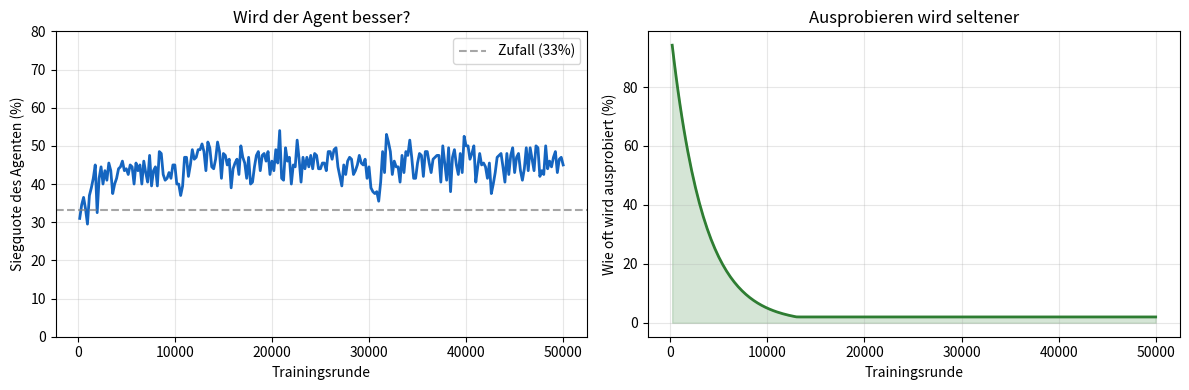
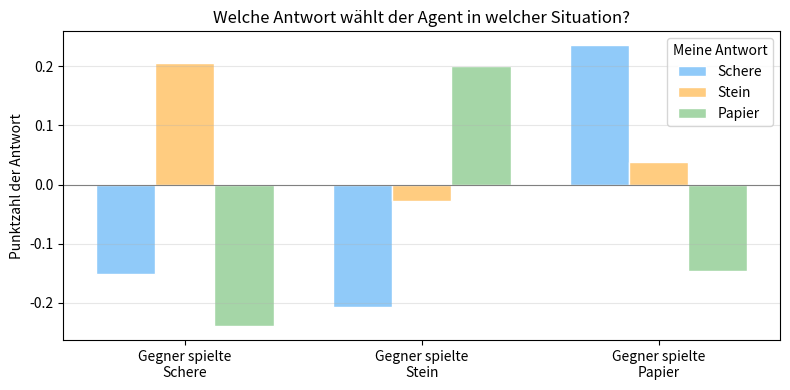

Write the Python code that produced these figures, in order.
# Diese Zelle zuerst ausführen - sie lädt alles, was wir brauchen
import random
import matplotlib.pyplot as plt
from collections import defaultdict

print("✅ Bereit zum Spielen!")

# Die drei Wahlmöglichkeiten - wir benutzen Zahlen, das macht es dem Computer leichter
SCHERE = 0
STEIN = 1
PAPIER = 2

namen = {SCHERE: "Schere ✌️", STEIN: "Stein ✊", PAPIER: "Papier ✋"}


def wer_gewinnt(wahl_a, wahl_b):
    """
    Vergleicht zwei Wahlen.
    Gibt zurück: +1 wenn A gewinnt, -1 wenn B gewinnt, 0 bei Unentschieden.
    """
    if wahl_a == wahl_b:
        return 0
    # Schere schlägt Papier, Stein schlägt Schere, Papier schlägt Stein
    gewinnt_gegen = {SCHERE: PAPIER, STEIN: SCHERE, PAPIER: STEIN}
    if gewinnt_gegen[wahl_a] == wahl_b:
        return 1
    else:
        return -1


# Kurzer Test
print("Schere vs. Papier:", "A gewinnt" if wer_gewinnt(SCHERE, PAPIER) == 1 else "?")
print("Stein vs. Schere:  ", "A gewinnt" if wer_gewinnt(STEIN, SCHERE) == 1 else "?")
print("Papier vs. Papier: ", "Unentschieden" if wer_gewinnt(PAPIER, PAPIER) == 0 else "?")

class MusterGegner:
    """
    Ein Computergegner mit einer Angewohnheit:
    Nach einem Sieg wiederholt er mit 70% Wahrscheinlichkeit seine letzte Wahl.
    Sonst (und ganz am Anfang) wählt er zufällig.
    """

    def __init__(self, wiederhol_wahrscheinlichkeit=0.7):
        self.letzte_wahl = None
        self.hat_gewonnen = False
        self.wiederhol_wahrscheinlichkeit = wiederhol_wahrscheinlichkeit

    def waehle(self):
        if self.hat_gewonnen and random.random() < self.wiederhol_wahrscheinlichkeit:
            wahl = self.letzte_wahl  # Wiederholt die erfolgreiche Wahl
        else:
            wahl = random.choice([SCHERE, STEIN, PAPIER])  # Zufällig
        return wahl

    def merke_ergebnis(self, eigene_wahl, hat_gewonnen):
        self.letzte_wahl = eigene_wahl
        self.hat_gewonnen = hat_gewonnen


# Schauen wir uns 15 Spielzüge des Gegners an (gegen einen zufälligen Spieler)
print("Beispielverlauf des Gegners:\n")
gegner = MusterGegner()
for runde in range(15):
    wahl_gegner = gegner.waehle()
    wahl_zufall = random.choice([SCHERE, STEIN, PAPIER])
    ergebnis = wer_gewinnt(wahl_gegner, wahl_zufall)
    gegner_gewinnt = (ergebnis == 1)
    print(f"Runde {runde+1:2d}: Gegner spielt {namen[wahl_gegner]:12s} "
          f"{'(gewinnt → wiederholt evtl.)' if gegner_gewinnt else ''}")
    gegner.merke_ergebnis(wahl_gegner, gegner_gewinnt)

class LernenderAgent:
    """
    Ein einfacher Q-Learning Agent für Schere-Stein-Papier.
    
    Merkt sich für jeden Zustand (= gegnerische letzte Wahl) eine Punktzahl
    pro eigener Antwortmöglichkeit.
    """

    def __init__(self, lerntempo=0.02, zufallsquote=1.0, zufallsquote_minimum=0.02, abkuehlung=0.9997):
        self.punkte = defaultdict(float)        # Punktzahl pro (Zustand, Antwort)
        self.lerntempo = lerntempo               # Wie stark wirkt jede neue Erfahrung?
        self.zufallsquote = zufallsquote         # Wie oft wird einfach ausprobiert?
        self.zufallsquote_minimum = zufallsquote_minimum
        self.abkuehlung = abkuehlung             # Zufallsquote sinkt mit der Zeit

    def waehle_antwort(self, zustand):
        """Wählt eine Antwort: meistens die bisher beste, manchmal zufällig zum Ausprobieren."""
        if random.random() < self.zufallsquote:
            return random.choice([SCHERE, STEIN, PAPIER])  # Ausprobieren
        # Bewährtes nutzen: wähle die Antwort mit der höchsten Punktzahl
        return max([SCHERE, STEIN, PAPIER], key=lambda a: self.punkte[(zustand, a)])

    def lerne(self, zustand, antwort, belohnung):
        """Passt die Punktzahl nach einer Runde an."""
        alte_punktzahl = self.punkte[(zustand, antwort)]
        self.punkte[(zustand, antwort)] = alte_punktzahl + self.lerntempo * (belohnung - alte_punktzahl)

        # Mit der Zeit weniger ausprobieren, mehr Bewährtes nutzen
        if self.zufallsquote > self.zufallsquote_minimum:
            self.zufallsquote *= self.abkuehlung


print("✅ Lernender Agent ist bereit")

def trainiere_agent(anzahl_runden=50000):
    """
    Lässt den Agenten gegen den Muster-Gegner trainieren.
    Gibt den trainierten Agenten und eine Lern-Statistik zurück.
    """
    agent = LernenderAgent()
    gegner = MusterGegner()

    # Statistik für die Lernkurve (alle 200 Runden ein Messpunkt)
    mess_intervall = 200
    siege_agent = siege_gegner = unentschieden = 0
    verlauf_siege = []
    verlauf_zufallsquote = []

    zustand = None  # Zu Beginn kennen wir die letzte Wahl des Gegners noch nicht

    for runde in range(1, anzahl_runden + 1):
        # Zustand: Was hat der Gegner zuletzt gespielt? (None = Spielanfang)
        antwort = agent.waehle_antwort(zustand)
        wahl_gegner = gegner.waehle()

        ergebnis = wer_gewinnt(antwort, wahl_gegner)
        belohnung = ergebnis  # +1, -1, oder 0 - direkt als Belohnung verwendbar

        agent.lerne(zustand, antwort, belohnung)
        gegner.merke_ergebnis(wahl_gegner, ergebnis == -1)  # Gegner gewinnt, wenn ergebnis == -1

        if ergebnis == 1:
            siege_agent += 1
        elif ergebnis == -1:
            siege_gegner += 1
        else:
            unentschieden += 1

        zustand = wahl_gegner  # Für die nächste Runde merken wir uns die gegnerische Wahl

        if runde % mess_intervall == 0:
            verlauf_siege.append(siege_agent / mess_intervall * 100)
            verlauf_zufallsquote.append(agent.zufallsquote)
            siege_agent = siege_gegner = unentschieden = 0

    statistik = {"siege": verlauf_siege, "zufallsquote": verlauf_zufallsquote, "intervall": mess_intervall}
    return agent, statistik


print("Training läuft ...")
agent, statistik = trainiere_agent(anzahl_runden=50000)
print("✅ Training abgeschlossen!")

def zeige_lernkurve(statistik):
    runden_achse = [i * statistik["intervall"] for i in range(1, len(statistik["siege"]) + 1)]

    fig, axes = plt.subplots(1, 2, figsize=(12, 4))

    # Plot 1: Siegquote über die Zeit
    ax = axes[0]
    ax.plot(runden_achse, statistik["siege"], color="#1565C0", linewidth=2)
    ax.axhline(y=33.3, color="gray", linestyle="--", alpha=0.7, label="Zufall (33%)")
    ax.set_xlabel("Trainingsrunde")
    ax.set_ylabel("Siegquote des Agenten (%)")
    ax.set_title("Wird der Agent besser?")
    ax.legend()
    ax.set_ylim(0, 80)
    ax.grid(alpha=0.3)

    # Plot 2: Wie oft probiert der Agent noch aus?
    ax = axes[1]
    werte = [z * 100 for z in statistik["zufallsquote"]]
    ax.plot(runden_achse, werte, color="#2E7D32", linewidth=2)
    ax.fill_between(runden_achse, werte, alpha=0.2, color="#2E7D32")
    ax.set_xlabel("Trainingsrunde")
    ax.set_ylabel("Wie oft wird ausprobiert (%)")
    ax.set_title("Ausprobieren wird seltener")
    ax.grid(alpha=0.3)

    plt.tight_layout()
    plt.show()


zeige_lernkurve(statistik)

def zeige_gelernte_strategie(agent):
    print("Gelernte Strategie des Agenten\n" + "=" * 50)

    for letzte_gegner_wahl in [SCHERE, STEIN, PAPIER]:
        print(f"\nWenn der Gegner zuletzt {namen[letzte_gegner_wahl]} gespielt hat:")
        punkte = {a: agent.punkte[(letzte_gegner_wahl, a)] for a in [SCHERE, STEIN, PAPIER]}
        beste_antwort = max(punkte, key=punkte.get)

        for antwort in [SCHERE, STEIN, PAPIER]:
            markierung = "  ← Antwort des Agenten" if antwort == beste_antwort else ""
            balken = "█" * max(0, int((punkte[antwort] + 1) * 20))
            print(f"  {namen[antwort]:12s} Punktzahl={punkte[antwort]:+.2f}  {balken}{markierung}")

    # Plot zur besseren Übersicht (ohne Emoji, da Matplotlib diese nicht zuverlässig darstellt)
    namen_plot = {SCHERE: "Schere", STEIN: "Stein", PAPIER: "Papier"}
    fig, ax = plt.subplots(figsize=(8, 4))
    zustaende = [SCHERE, STEIN, PAPIER]
    breite = 0.25
    farben = {"Schere": "#90CAF9", "Stein": "#FFCC80", "Papier": "#A5D6A7"}

    for i, antwort in enumerate([SCHERE, STEIN, PAPIER]):
        werte = [agent.punkte[(z, antwort)] for z in zustaende]
        positionen = [j + (i - 1) * breite for j in range(3)]
        ax.bar(positionen, werte, breite, label=namen_plot[antwort],
               color=list(farben.values())[i], edgecolor="white")

    ax.set_xticks(range(3))
    ax.set_xticklabels([f"Gegner spielte\n{namen_plot[z]}" for z in zustaende])
    ax.set_ylabel("Punktzahl der Antwort")
    ax.set_title("Welche Antwort wählt der Agent in welcher Situation?")
    ax.legend(title="Meine Antwort")
    ax.grid(axis="y", alpha=0.3)
    ax.axhline(y=0, color="gray", linewidth=0.8)
    plt.tight_layout()
    plt.show()


zeige_gelernte_strategie(agent)

def spiele_gegen_agent(agent, anzahl_runden=10):
    """
    Du spielst gegen den trainierten Agenten.
    Eingabe: s = Schere, t = Stein, p = Papier
    """
    print("=" * 45)
    print("   SCHERE-STEIN-PAPIER – Du vs. KI-Agent")
    print("=" * 45)
    print("Eingabe: s = Schere ✌️   t = Stein ✊   p = Papier ✋\n")

    eingabe_zu_wahl = {"s": SCHERE, "t": STEIN, "p": PAPIER}
    punkte_du = 0
    punkte_agent = 0
    zustand = None  # "was habe ICH zuletzt gespielt" - das beobachtet der Agent ja von mir

    for runde in range(1, anzahl_runden + 1):
        while True:
            eingabe = input(f"Runde {runde}: Deine Wahl (s/t/p): ").strip().lower()
            if eingabe in eingabe_zu_wahl:
                break
            print("Bitte 's', 't' oder 'p' eingeben.")

        deine_wahl = eingabe_zu_wahl[eingabe]
        # Der Agent reagiert auf das, was DU zuletzt gespielt hast
        agent_wahl = max([SCHERE, STEIN, PAPIER], key=lambda a: agent.punkte[(zustand, a)])

        ergebnis = wer_gewinnt(deine_wahl, agent_wahl)
        print(f"  Du: {namen[deine_wahl]}   |   Agent: {namen[agent_wahl]}")

        if ergebnis == 1:
            punkte_du += 1
            print("  ➡️  Du gewinnst die Runde!")
        elif ergebnis == -1:
            punkte_agent += 1
            print("  ➡️  Agent gewinnt die Runde!")
        else:
            print("  ➡️  Unentschieden!")
        print(f"  Stand: Du {punkte_du} – Agent {punkte_agent}\n")

        zustand = deine_wahl

    print("=" * 45)
    if punkte_du > punkte_agent:
        print("🏆 Du hast gewonnen!")
    elif punkte_agent > punkte_du:
        print("🤖 Der Agent hat gewonnen!")
    else:
        print("🤝 Unentschieden!")


# Auskommentieren zum Spielen:
# spiele_gegen_agent(agent)
print("💡 Entferne das '#' in der letzten Zeile und führe die Zelle aus, um gegen den Agenten zu spielen!")
print("💡 Tipp: Versuche, ein eigenes Muster zu verwenden (z.B. nach jedem Sieg wiederholen)")
print("   und schau, ob der Agent es nach ein paar Runden erkennt!")
